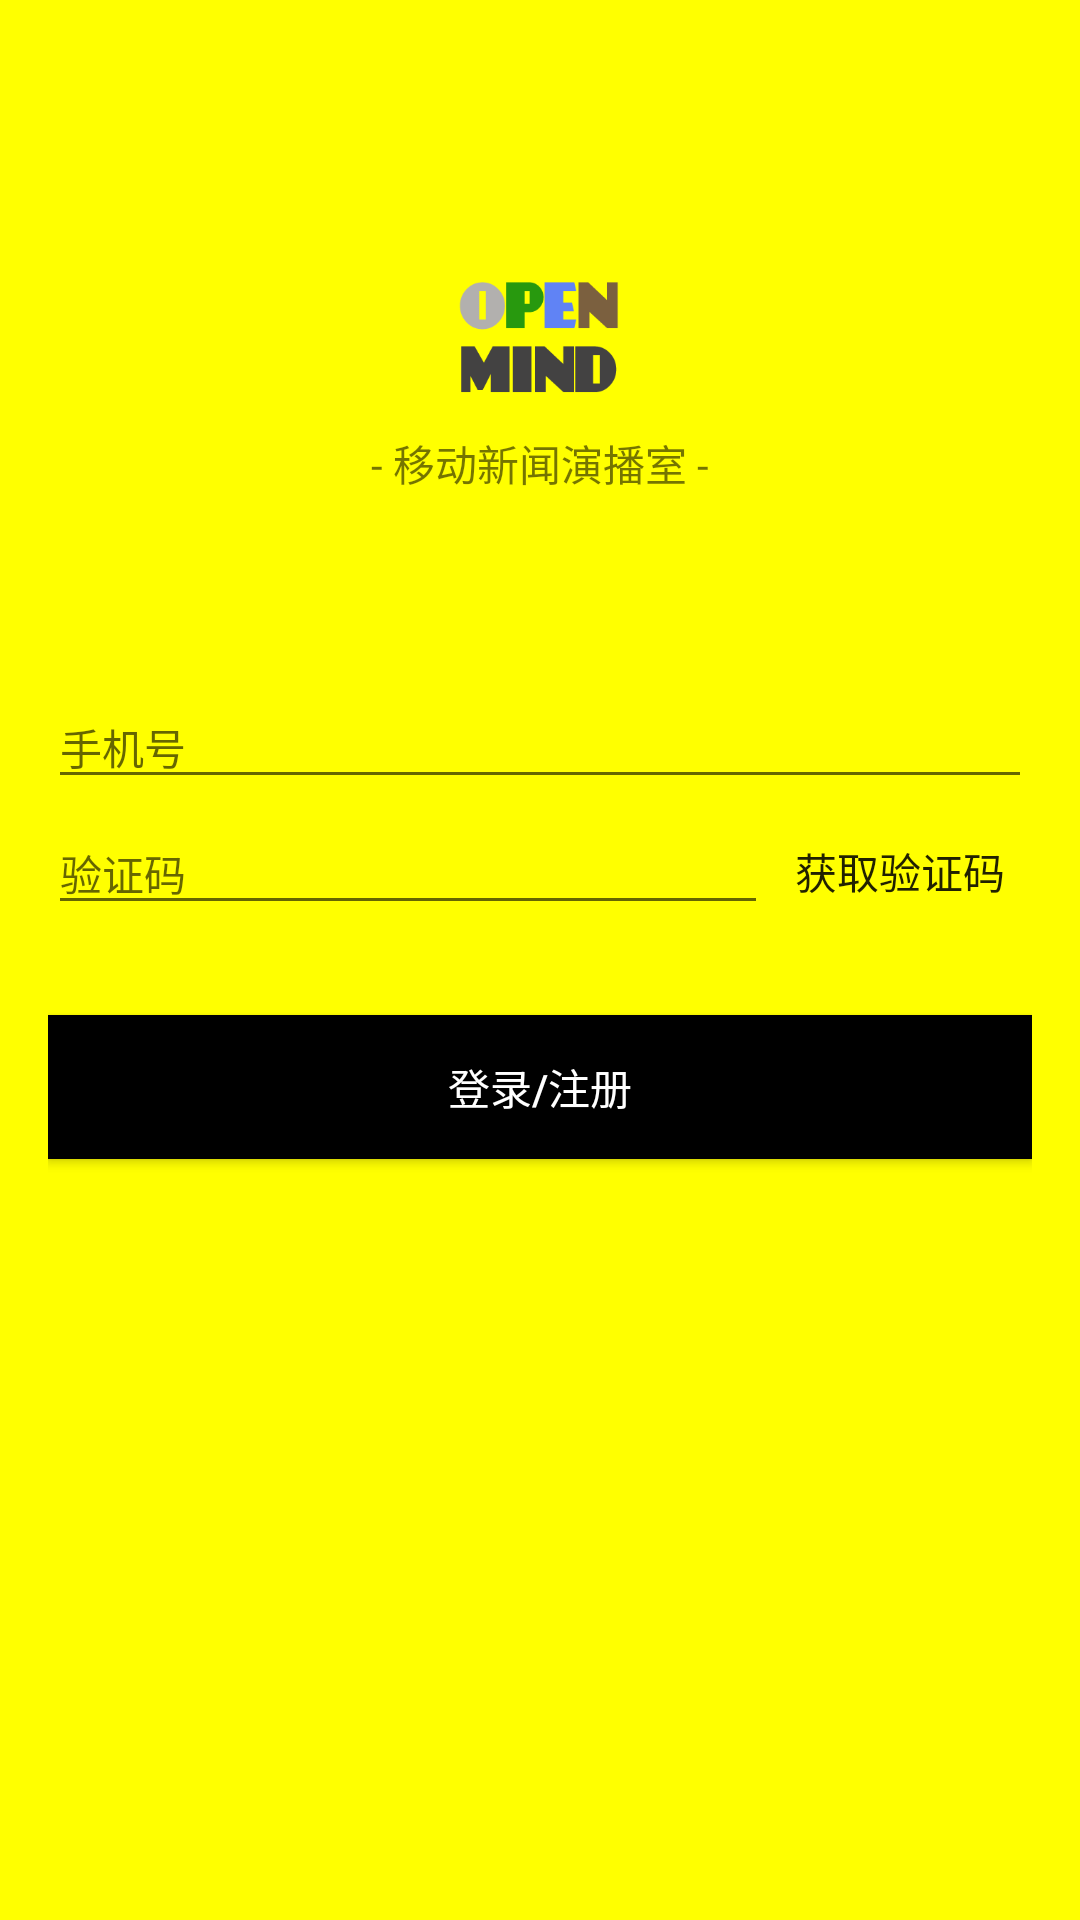

Android layout source for this screen:
<!-- AndroidManifest.xml: application theme AppTheme -->
<!-- res/layout/activity_auth.xml -->
<?xml version="1.0" encoding="utf-8"?>
<LinearLayout
    xmlns:android="http://schemas.android.com/apk/res/android"
    android:layout_width="match_parent"
    android:layout_height="match_parent"
    android:gravity="center_horizontal"
    android:padding="16dp"
    android:background="@color/md_yellow_A200"
    android:orientation="vertical">

    <ImageView
        android:layout_width="64dp"
        android:layout_height="64dp"
        android:layout_marginTop="64dp"
        android:src="@mipmap/app_icon_alpha"/>

    <TextView
        android:layout_width="wrap_content"
        android:layout_height="wrap_content"
        android:text="@string/auth_slogan"/>

    <EditText
        android:id="@+id/phone_et"
        android:layout_width="match_parent"
        android:layout_height="wrap_content"
        android:layout_marginTop="64dp"
        android:singleLine="true"
        android:inputType="phone"
        android:textSize="@dimen/text_size_normal"
        android:hint="@string/auth_phone"/>

    <LinearLayout
        android:layout_width="match_parent"
        android:layout_height="wrap_content"
        android:orientation="horizontal">

        <EditText
            android:id="@+id/verify_code_et"
            android:layout_width="0dp"
            android:layout_height="wrap_content"
            android:layout_weight="1"
            android:inputType="number"
            android:singleLine="true"
            android:textSize="@dimen/text_size_normal"
            android:hint="@string/auth_verify_code"/>

        <Button
            android:id="@+id/get_verify_code_btn"
            android:layout_width="wrap_content"
            android:layout_height="wrap_content"
            android:background="@null"
            android:text="@string/auth_get_verify_code"/>
    </LinearLayout>

    <Button
        android:id="@+id/auth_btn"
        android:layout_width="match_parent"
        android:layout_height="wrap_content"
        android:background="@color/md_black_1000"
        android:textColor="@color/md_white_1000"
        android:layout_marginTop="24dp"
        android:text="@string/auth_auth"/>

</LinearLayout>
<!-- resources referenced by this layout -->
<resources>
  <color name="md_black_1000">#000000</color>
  <color name="md_white_1000">#ffffff</color>
  <color name="md_yellow_A200">#FFFF00</color>
  <dimen name="text_size_normal">14sp</dimen>
  <!-- mipmap app_icon_alpha: png bitmap (mipmap-mdpi, 6334 bytes) -->
  <string name="auth_auth">登录/注册</string>
  <string name="auth_get_verify_code">获取验证码</string>
  <string name="auth_phone">手机号</string>
  <string name="auth_slogan">- 移动新闻演播室 -</string>
  <string name="auth_verify_code">验证码</string>
  <style name="AppTheme" parent="Theme.AppCompat.Light.NoActionBar">
          
          <item name="colorPrimary">@color/colorPrimary</item>
          <item name="colorPrimaryDark">@color/colorPrimaryDark</item>
          <item name="colorAccent">@color/colorAccent</item>
      </style>
  <color name="colorPrimary">#435056</color>
  <color name="colorPrimaryDark">#78909c</color>
  <color name="colorAccent">#FF4081</color>
</resources>
